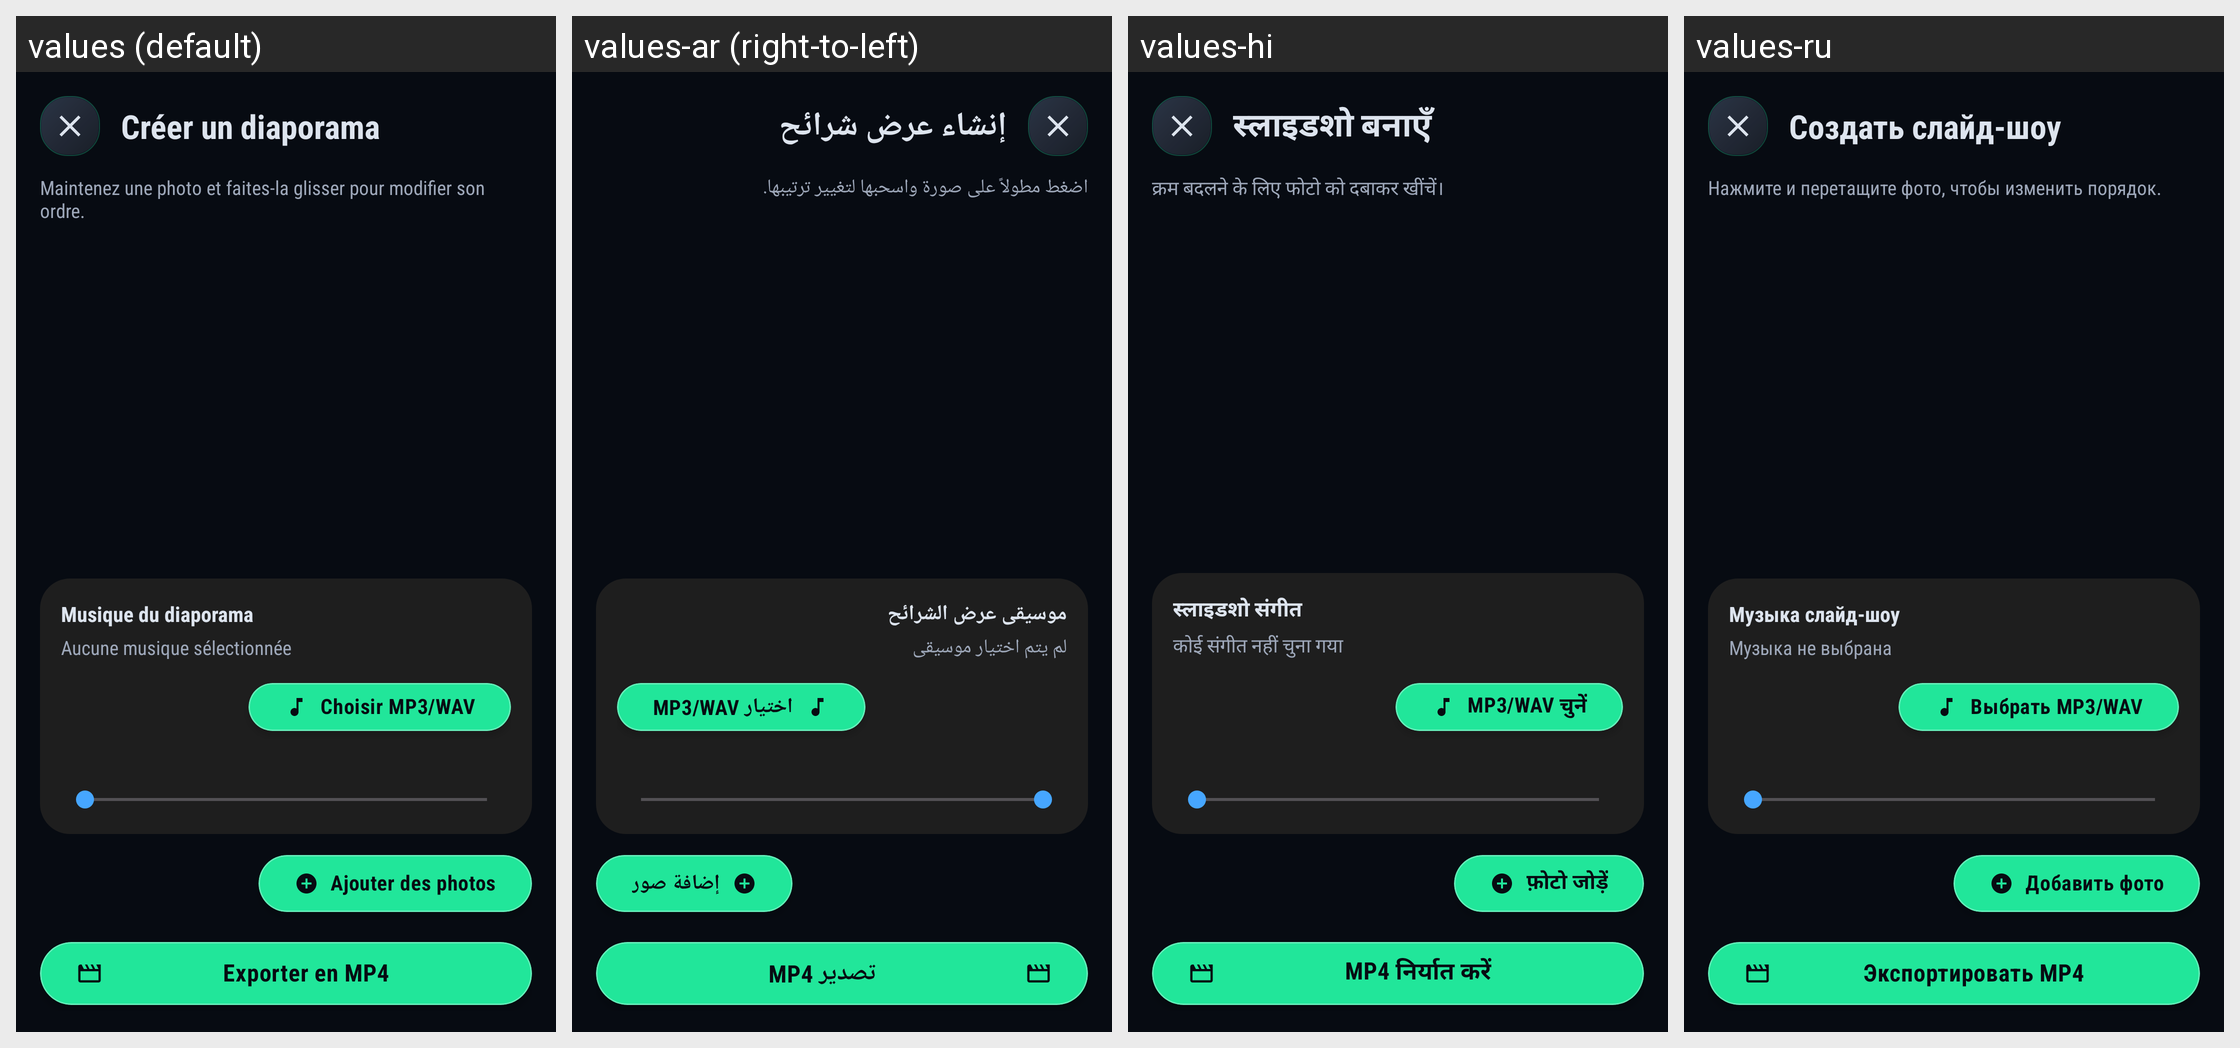

For this localized Android screen grid, give each drawn string resource with its value in every locale shown.
Android screen res/layout/activity_slideshow.xml rendered under 4 locales, left to right: values (default), values-ar (right-to-left), values-hi, values-ru. Device: Nexus 5 (rendered at 1080×1920; each locale shown at half size, 540×960, under a caption strip naming it); theme Theme.BlazePlayer.
Other locales in the repository, not shown: values-de, values-en, values-es, values-in, values-it, values-nl, values-pt, values-uk.
Strings drawn on this screen, with the default value and each locale's value (text and hints the layout hard-codes, and strings that could not be matched under every locale, appear in the picture but are not listed):

slideshow_title
  values: Créer un diaporama
  values-ar: إنشاء عرض شرائح
  values-hi: स्लाइडशो बनाएँ
  values-ru: Создать слайд-шоу

slideshow_reorder_hint
  values: Maintenez une photo et faites-la glisser pour modifier son ordre.
  values-ar: اضغط مطولاً على صورة واسحبها لتغيير ترتيبها.
  values-hi: क्रम बदलने के लिए फोटो को दबाकर खींचें।
  values-ru: Нажмите и перетащите фото, чтобы изменить порядок.

slideshow_music_title
  values: Musique du diaporama
  values-ar: موسيقى عرض الشرائح
  values-hi: स्लाइडशो संगीत
  values-ru: Музыка слайд-шоу

slideshow_no_music
  values: Aucune musique sélectionnée
  values-ar: لم يتم اختيار موسيقى
  values-hi: कोई संगीत नहीं चुना गया
  values-ru: Музыка не выбрана

slideshow_choose_music
  values: Choisir MP3/WAV
  values-ar: اختيار MP3/WAV
  values-hi: MP3/WAV चुनें
  values-ru: Выбрать MP3/WAV

slideshow_add_photos
  values: Ajouter des photos
  values-ar: إضافة صور
  values-hi: फ़ोटो जोड़ें
  values-ru: Добавить фото

slideshow_export
  values: Exporter en MP4
  values-ar: تصدير MP4
  values-hi: MP4 निर्यात करें
  values-ru: Экспортировать MP4
